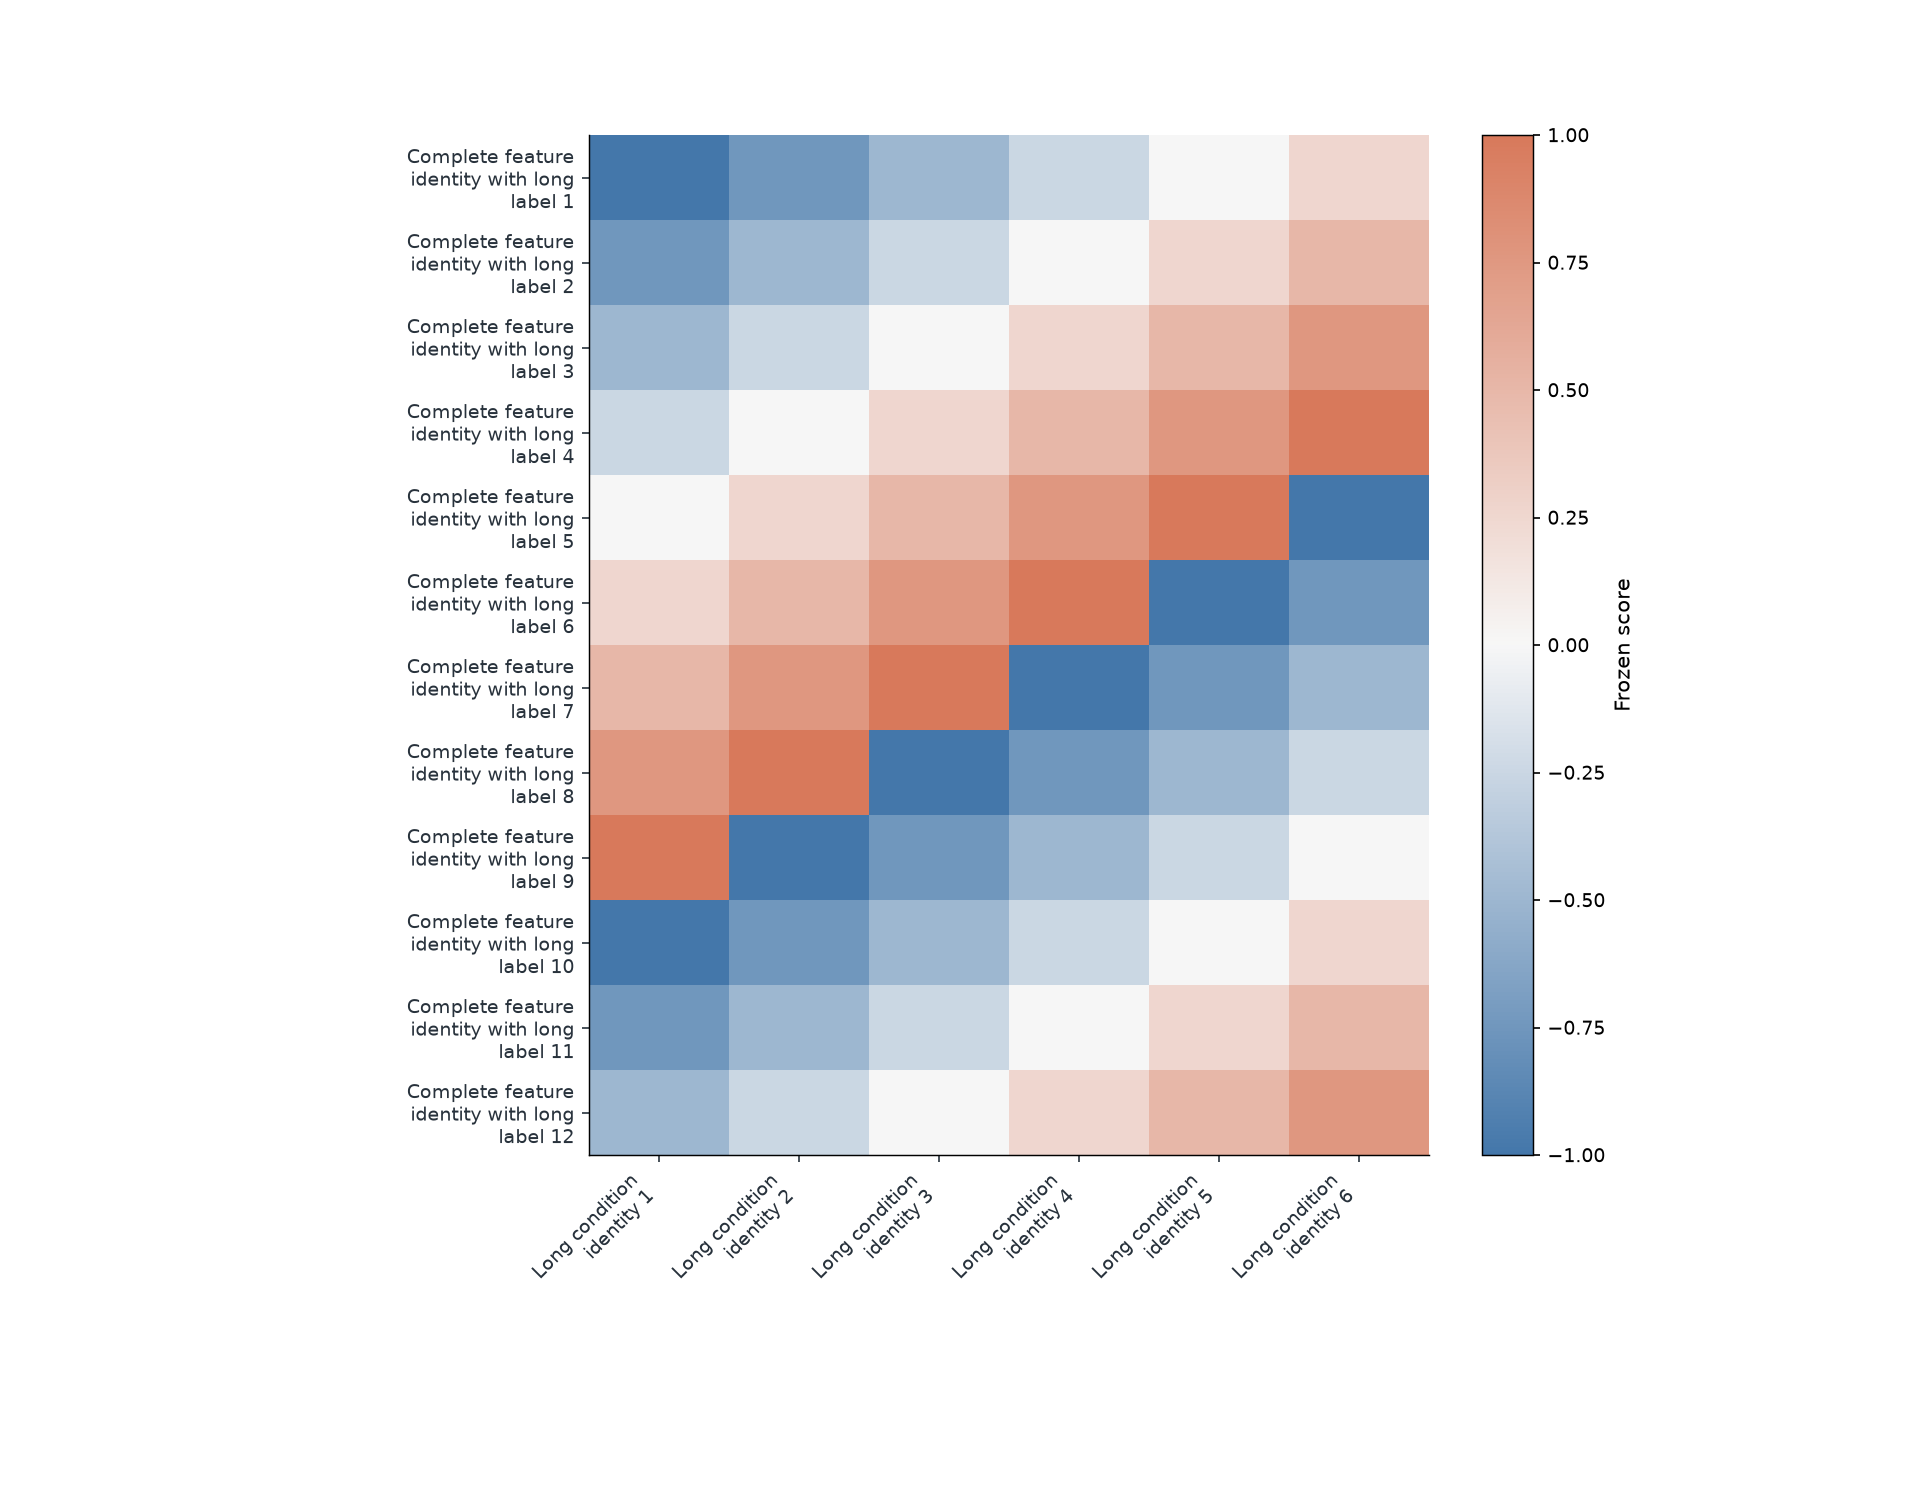

Data behind this chart, as committed beside it:
feature	sample	value
Complete feature identity with long labe…	Long condition identity 1	-1.0
Complete feature identity with long labe…	Long condition identity 2	-0.75
Complete feature identity with long labe…	Long condition identity 3	-0.5
Complete feature identity with long labe…	Long condition identity 4	-0.25
Complete feature identity with long labe…	Long condition identity 5	0.0
Complete feature identity with long labe…	Long condition identity 6	0.25
Complete feature identity with long labe…	Long condition identity 1	-0.75
Complete feature identity with long labe…	Long condition identity 2	-0.5
Complete feature identity with long labe…	Long condition identity 3	-0.25
Complete feature identity with long labe…	Long condition identity 4	0.0
Complete feature identity with long labe…	Long condition identity 5	0.25
Complete feature identity with long labe…	Long condition identity 6	0.5
Complete feature identity with long labe…	Long condition identity 1	-0.5
Complete feature identity with long labe…	Long condition identity 2	-0.25
Complete feature identity with long labe…	Long condition identity 3	0.0
Complete feature identity with long labe…	Long condition identity 4	0.25
Complete feature identity with long labe…	Long condition identity 5	0.5
Complete feature identity with long labe…	Long condition identity 6	0.75
Complete feature identity with long labe…	Long condition identity 1	-0.25
Complete feature identity with long labe…	Long condition identity 2	0.0
Complete feature identity with long labe…	Long condition identity 3	0.25
Complete feature identity with long labe…	Long condition identity 4	0.5
Complete feature identity with long labe…	Long condition identity 5	0.75
Complete feature identity with long labe…	Long condition identity 6	1.0
Complete feature identity with long labe…	Long condition identity 1	0.0
Complete feature identity with long labe…	Long condition identity 2	0.25
Complete feature identity with long labe…	Long condition identity 3	0.5
Complete feature identity with long labe…	Long condition identity 4	0.75
Complete feature identity with long labe…	Long condition identity 5	1.0
Complete feature identity with long labe…	Long condition identity 6	-1.0
Complete feature identity with long labe…	Long condition identity 1	0.25
Complete feature identity with long labe…	Long condition identity 2	0.5
Complete feature identity with long labe…	Long condition identity 3	0.75
Complete feature identity with long labe…	Long condition identity 4	1.0
Complete feature identity with long labe…	Long condition identity 5	-1.0
Complete feature identity with long labe…	Long condition identity 6	-0.75
Complete feature identity with long labe…	Long condition identity 1	0.5
Complete feature identity with long labe…	Long condition identity 2	0.75
Complete feature identity with long labe…	Long condition identity 3	1.0
Complete feature identity with long labe…	Long condition identity 4	-1.0
Complete feature identity with long labe…	Long condition identity 5	-0.75
Complete feature identity with long labe…	Long condition identity 6	-0.5
Complete feature identity with long labe…	Long condition identity 1	0.75
Complete feature identity with long labe…	Long condition identity 2	1.0
Complete feature identity with long labe…	Long condition identity 3	-1.0
Complete feature identity with long labe…	Long condition identity 4	-0.75
Complete feature identity with long labe…	Long condition identity 5	-0.5
Complete feature identity with long labe…	Long condition identity 6	-0.25
Complete feature identity with long labe…	Long condition identity 1	1.0
Complete feature identity with long labe…	Long condition identity 2	-1.0
Complete feature identity with long labe…	Long condition identity 3	-0.75
Complete feature identity with long labe…	Long condition identity 4	-0.5
Complete feature identity with long labe…	Long condition identity 5	-0.25
Complete feature identity with long labe…	Long condition identity 6	0.0
Complete feature identity with long labe…	Long condition identity 1	-1.0
Complete feature identity with long labe…	Long condition identity 2	-0.75
Complete feature identity with long labe…	Long condition identity 3	-0.5
Complete feature identity with long labe…	Long condition identity 4	-0.25
Complete feature identity with long labe…	Long condition identity 5	0.0
Complete feature identity with long labe…	Long condition identity 6	0.25
... 12 more rows
